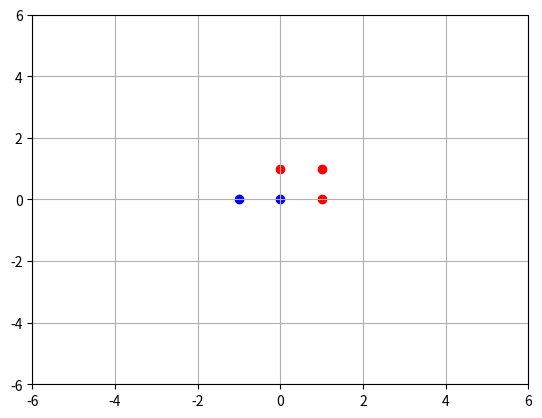

Recreate this plot in Python.
#!/usr/bin/env python
# coding: utf-8

# In[63]:


import numpy as np
from matplotlib import pyplot

def hebbian_perceptron(x1,x2,w1,w2,b):
    
    p=x1*w1+x2*w2+b
    return activation(p)

def activation(p):
    if p>=1.0:
        return 1.0
    else:
        return 0.0


def cost(predict,target):
    if predict==target:
        return target
    else:
        return 0.0
    


#input x1  x2  target_output
dataset=[[1.0, 1.0, 1.0],
         [1.0, 0.0, 1.0],
         [0.0, 1.0, 1.0],
         [0.0, 0.0, 0.0],
        ]



# In[37]:





# In[106]:


learning_rate=0.5
#tarinning perceptron
costs=[]
# Random weight for input and bias

w1=0.0
w2=0.0
b=-1
for i in range(len(dataset)):
    #rpi=np.random.randint(len(dataset)) #random point of the input
    #print(rpi)
    point=dataset[i]
    perceptron=point[0]*w1+point[1]*w2+b
    prediction=activation(point[2])
        
    w1=w1+learning_rate*point[0]*prediction
    w2=w2+learning_rate*point[1]*prediction
    b=b+learning_rate*prediction

#pyplot.plot(prediction_a)
test_data=[-1,0]
preceptron=test_data[0]*w1+test_data[1]*w2+b
prediction=activation(preceptron)
print(w1,w2,b)
print(preceptron)
prediction

#scater ploting the dataset
pyplot.axis([-6,6,-6,6])
pyplot.grid()
for i in range(len(dataset)):
    point=dataset[i]
    color='red'
    if point[2]==0:
        color='blue'
    pyplot.scatter(point[0],point[1],c=color)
if(prediction>0.5):
    
    print("On")
    #scater ploting the dataset
    pyplot.scatter(test_data[0],test_data[1],c="red")
else:
    print("Off")
    pyplot.scatter(test_data[0],test_data[1],c="blue")
pyplot.plot()


# In[ ]:




